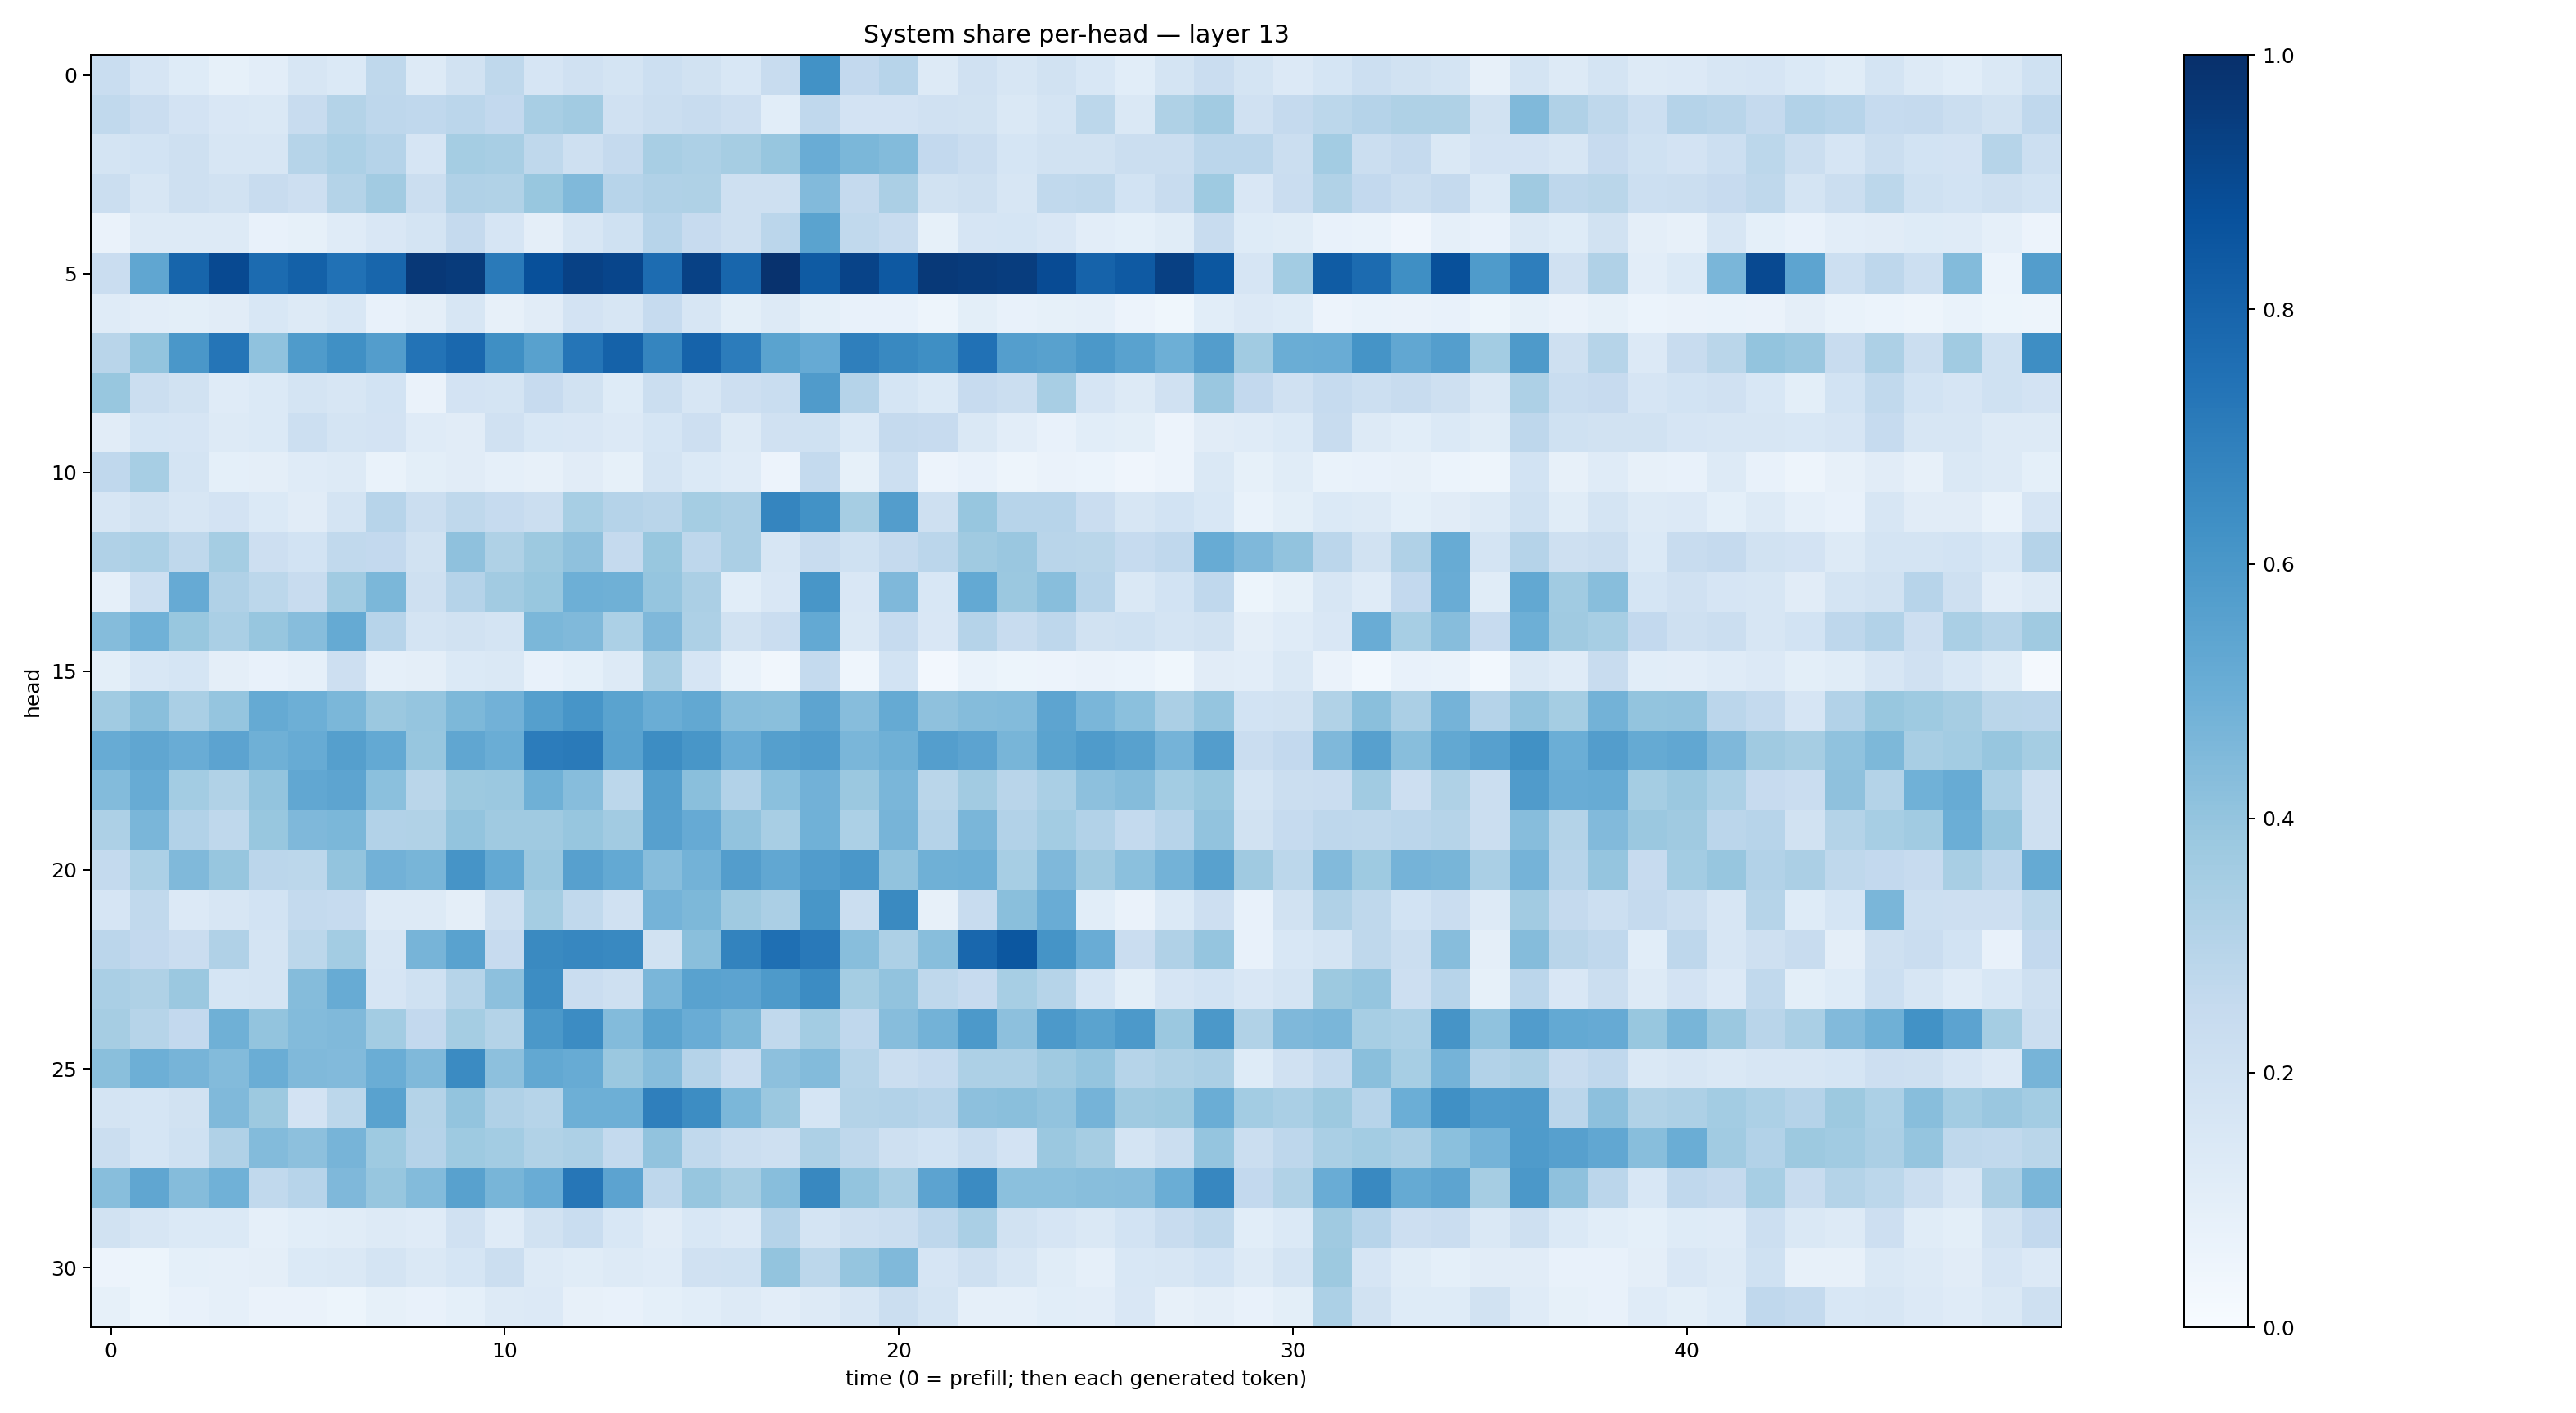

The data file committed next to this chart (first rows):
0.2329803, 0.16720675, 0.124845825, 0.08448047, 0.10339352, 0.16384244, 0.13762976, 0.2706057, 0.12858856, 0.19181839, 0.27126694, 0.1658788, 0.19689585, 0.17357533, 0.21554458, 0.18753992, 0.15615998, 0.24176459, 0.6214356, 0.26105797, 0.2933344, 0.12736437, 0.1980257, 0.15745485
0.265, 0.2286, 0.1808, 0.1503, 0.1467, 0.2349, 0.308, 0.2768, 0.2663, 0.2835, 0.2602, 0.3399, 0.3629, 0.1973, 0.224, 0.2374, 0.2115, 0.1093, 0.2682, 0.1823, 0.1814, 0.1968, 0.1915, 0.1418
0.1738, 0.1873, 0.2049, 0.1584, 0.1598, 0.3005, 0.3283, 0.3033, 0.1643, 0.3543, 0.3407, 0.2734, 0.2069, 0.2508, 0.3436, 0.3276, 0.3502, 0.3907, 0.5052, 0.46, 0.4403, 0.2609, 0.2298, 0.168
0.226, 0.1605, 0.2044, 0.1935, 0.2379, 0.211, 0.307, 0.3595, 0.2252, 0.3167, 0.3131, 0.3887, 0.4467, 0.2964, 0.3172, 0.3205, 0.2103, 0.2098, 0.443, 0.2506, 0.3327, 0.1904, 0.2099, 0.1604
0.06311, 0.1275, 0.1254, 0.128, 0.07317, 0.08325, 0.1199, 0.1503, 0.1731, 0.2519, 0.1651, 0.09409, 0.1623, 0.2019, 0.296, 0.243, 0.2039, 0.2824, 0.5482, 0.2617, 0.2402, 0.08261, 0.1661, 0.1684
0.2276, 0.5313, 0.7939, 0.8998, 0.7719, 0.8091, 0.7475, 0.7913, 0.9658, 0.9537, 0.7141, 0.8758, 0.9317, 0.9168, 0.7659, 0.9331, 0.7902, 0.9895, 0.8326, 0.9237, 0.8425, 0.9617, 0.9551, 0.9473
0.1206, 0.1027, 0.1012, 0.1115, 0.1529, 0.1289, 0.1548, 0.07699, 0.09592, 0.1624, 0.08004, 0.1121, 0.1815, 0.1569, 0.2462, 0.1581, 0.1005, 0.1263, 0.09364, 0.07305, 0.07759, 0.05058, 0.09938, 0.07071
0.2926, 0.4014, 0.6, 0.7338, 0.4084, 0.5852, 0.6297, 0.5742, 0.7403, 0.7824, 0.6338, 0.5548, 0.7337, 0.8064, 0.6701, 0.8043, 0.704, 0.5493, 0.5141, 0.694, 0.6577, 0.6361, 0.7464, 0.5684
0.389, 0.2229, 0.1911, 0.1173, 0.1371, 0.177, 0.163, 0.1863, 0.06515, 0.1811, 0.1767, 0.2431, 0.1946, 0.1233, 0.2198, 0.1581, 0.2135, 0.2322, 0.5794, 0.3039, 0.1696, 0.1406, 0.2455, 0.2189
0.1102, 0.1684, 0.1674, 0.1261, 0.1388, 0.2183, 0.1769, 0.181, 0.1206, 0.1122, 0.1961, 0.1527, 0.1492, 0.1358, 0.1683, 0.211, 0.1297, 0.1966, 0.2008, 0.1389, 0.2527, 0.2424, 0.148, 0.1024
0.2661, 0.3442, 0.1739, 0.09227, 0.0951, 0.1194, 0.1297, 0.06643, 0.09936, 0.1119, 0.08751, 0.08056, 0.1111, 0.0822, 0.1772, 0.1372, 0.118, 0.05515, 0.2561, 0.08245, 0.2166, 0.05649, 0.07622, 0.04878
0.1598, 0.1937, 0.1605, 0.1806, 0.14, 0.1132, 0.1777, 0.2931, 0.2202, 0.2713, 0.2497, 0.2199, 0.3474, 0.3024, 0.2909, 0.3518, 0.3338, 0.6718, 0.6247, 0.3505, 0.571, 0.2057, 0.3914, 0.2936
0.3189, 0.331, 0.271, 0.3541, 0.2124, 0.1861, 0.2636, 0.2599, 0.1937, 0.4108, 0.3205, 0.3752, 0.4123, 0.2514, 0.39, 0.2766, 0.335, 0.1602, 0.2389, 0.2022, 0.2521, 0.2847, 0.3693, 0.3859
0.08684, 0.2173, 0.5118, 0.3177, 0.2791, 0.2384, 0.3636, 0.4571, 0.2081, 0.3019, 0.3627, 0.3872, 0.4934, 0.49, 0.3963, 0.335, 0.1066, 0.1518, 0.6052, 0.1492, 0.4517, 0.1562, 0.521, 0.3805
0.4344, 0.4873, 0.3887, 0.3381, 0.3931, 0.431, 0.5193, 0.294, 0.1727, 0.1879, 0.1733, 0.46, 0.4488, 0.3286, 0.4522, 0.3271, 0.191, 0.2273, 0.5206, 0.1438, 0.2467, 0.1504, 0.3044, 0.237
0.09942, 0.153, 0.1687, 0.09504, 0.0775, 0.08839, 0.2125, 0.08918, 0.09405, 0.1394, 0.145, 0.07598, 0.09053, 0.1301, 0.3406, 0.1645, 0.06816, 0.03312, 0.2566, 0.04451, 0.1858, 0.02605, 0.06665, 0.05466
0.3647, 0.4252, 0.3371, 0.3962, 0.5172, 0.4925, 0.4603, 0.3809, 0.3965, 0.4553, 0.4829, 0.5633, 0.6073, 0.5477, 0.5034, 0.5258, 0.4295, 0.4255, 0.5402, 0.4306, 0.5191, 0.4124, 0.4345, 0.4383
0.5111, 0.5335, 0.507, 0.543, 0.4896, 0.5102, 0.5656, 0.5201, 0.3936, 0.5343, 0.5027, 0.7068, 0.7121, 0.5542, 0.6432, 0.6051, 0.5066, 0.5652, 0.5781, 0.4641, 0.4909, 0.5665, 0.5458, 0.466
0.4397, 0.5091, 0.3588, 0.3149, 0.4017, 0.5295, 0.5403, 0.4205, 0.2864, 0.3758, 0.3823, 0.4885, 0.4315, 0.279, 0.5664, 0.4231, 0.3111, 0.4186, 0.4805, 0.3825, 0.4625, 0.2875, 0.3618, 0.291
0.3266, 0.4642, 0.3087, 0.2708, 0.3884, 0.4505, 0.4606, 0.3104, 0.3136, 0.4017, 0.3702, 0.3705, 0.3934, 0.3597, 0.5601, 0.5153, 0.4026, 0.3433, 0.4853, 0.3311, 0.4726, 0.3035, 0.464, 0.3121
0.2558, 0.3304, 0.4471, 0.3939, 0.2834, 0.2786, 0.3988, 0.482, 0.4668, 0.6125, 0.5225, 0.3797, 0.5594, 0.5201, 0.4332, 0.4788, 0.5708, 0.531, 0.5746, 0.6011, 0.4025, 0.4887, 0.4927, 0.3456
0.1651, 0.2631, 0.135, 0.1563, 0.1872, 0.2547, 0.2495, 0.1324, 0.1266, 0.0948, 0.2083, 0.3529, 0.2654, 0.1979, 0.4733, 0.4568, 0.369, 0.335, 0.6034, 0.2229, 0.6553, 0.08185, 0.2376, 0.4228
0.2819, 0.261, 0.2266, 0.317, 0.1784, 0.279, 0.3557, 0.1565, 0.4714, 0.5542, 0.2447, 0.6547, 0.6664, 0.6575, 0.1917, 0.4248, 0.6795, 0.7547, 0.715, 0.4266, 0.3276, 0.426, 0.7868, 0.8496
0.3363, 0.3204, 0.3792, 0.1698, 0.1728, 0.4344, 0.5098, 0.1678, 0.2028, 0.2971, 0.4142, 0.6433, 0.2283, 0.2107, 0.4646, 0.5535, 0.544, 0.5882, 0.6479, 0.3554, 0.4035, 0.2714, 0.2432, 0.3468
0.3507, 0.2975, 0.2602, 0.4918, 0.3997, 0.4388, 0.4484, 0.3558, 0.2602, 0.3548, 0.3066, 0.5939, 0.6484, 0.4381, 0.5473, 0.5067, 0.4557, 0.2629, 0.3583, 0.2684, 0.4319, 0.4798, 0.5929, 0.4163
0.4236, 0.4937, 0.4697, 0.4399, 0.5038, 0.448, 0.443, 0.5034, 0.447, 0.6504, 0.4177, 0.5269, 0.5084, 0.3792, 0.4332, 0.3044, 0.2266, 0.4166, 0.4399, 0.3005, 0.2238, 0.2461, 0.327, 0.3272
0.1796, 0.1682, 0.1929, 0.4456, 0.3779, 0.1826, 0.2783, 0.5508, 0.3085, 0.4002, 0.3199, 0.2981, 0.4949, 0.4952, 0.6918, 0.644, 0.4598, 0.3815, 0.169, 0.308, 0.3117, 0.2952, 0.4164, 0.4224
0.2216, 0.1681, 0.2022, 0.3195, 0.4387, 0.4179, 0.4706, 0.3742, 0.3017, 0.3732, 0.3578, 0.314, 0.3267, 0.2548, 0.4048, 0.265, 0.2222, 0.2108, 0.3247, 0.2699, 0.2038, 0.1861, 0.2317, 0.1814
0.4272, 0.5336, 0.4346, 0.4856, 0.2648, 0.296, 0.4522, 0.3927, 0.4392, 0.5558, 0.4683, 0.5065, 0.7289, 0.5453, 0.2762, 0.3909, 0.3477, 0.4281, 0.663, 0.4014, 0.341, 0.5461, 0.6494, 0.4208
0.1936, 0.1607, 0.1401, 0.1404, 0.08685, 0.1089, 0.1135, 0.126, 0.1182, 0.1969, 0.1201, 0.194, 0.2338, 0.1524, 0.1119, 0.1546, 0.1357, 0.3014, 0.179, 0.2054, 0.2193, 0.2771, 0.336, 0.1887
0.05736, 0.05098, 0.09139, 0.08768, 0.09448, 0.1402, 0.1473, 0.1786, 0.1446, 0.1681, 0.2209, 0.1301, 0.114, 0.1272, 0.1182, 0.1964, 0.2012, 0.4017, 0.2783, 0.3969, 0.4468, 0.1651, 0.2043, 0.1571
0.08294, 0.05396, 0.07199, 0.08925, 0.06578, 0.06579, 0.05433, 0.0843, 0.07695, 0.09028, 0.1292, 0.1361, 0.08068, 0.07706, 0.0932, 0.1088, 0.132, 0.104, 0.1252, 0.1608, 0.221, 0.176, 0.08638, 0.08887
